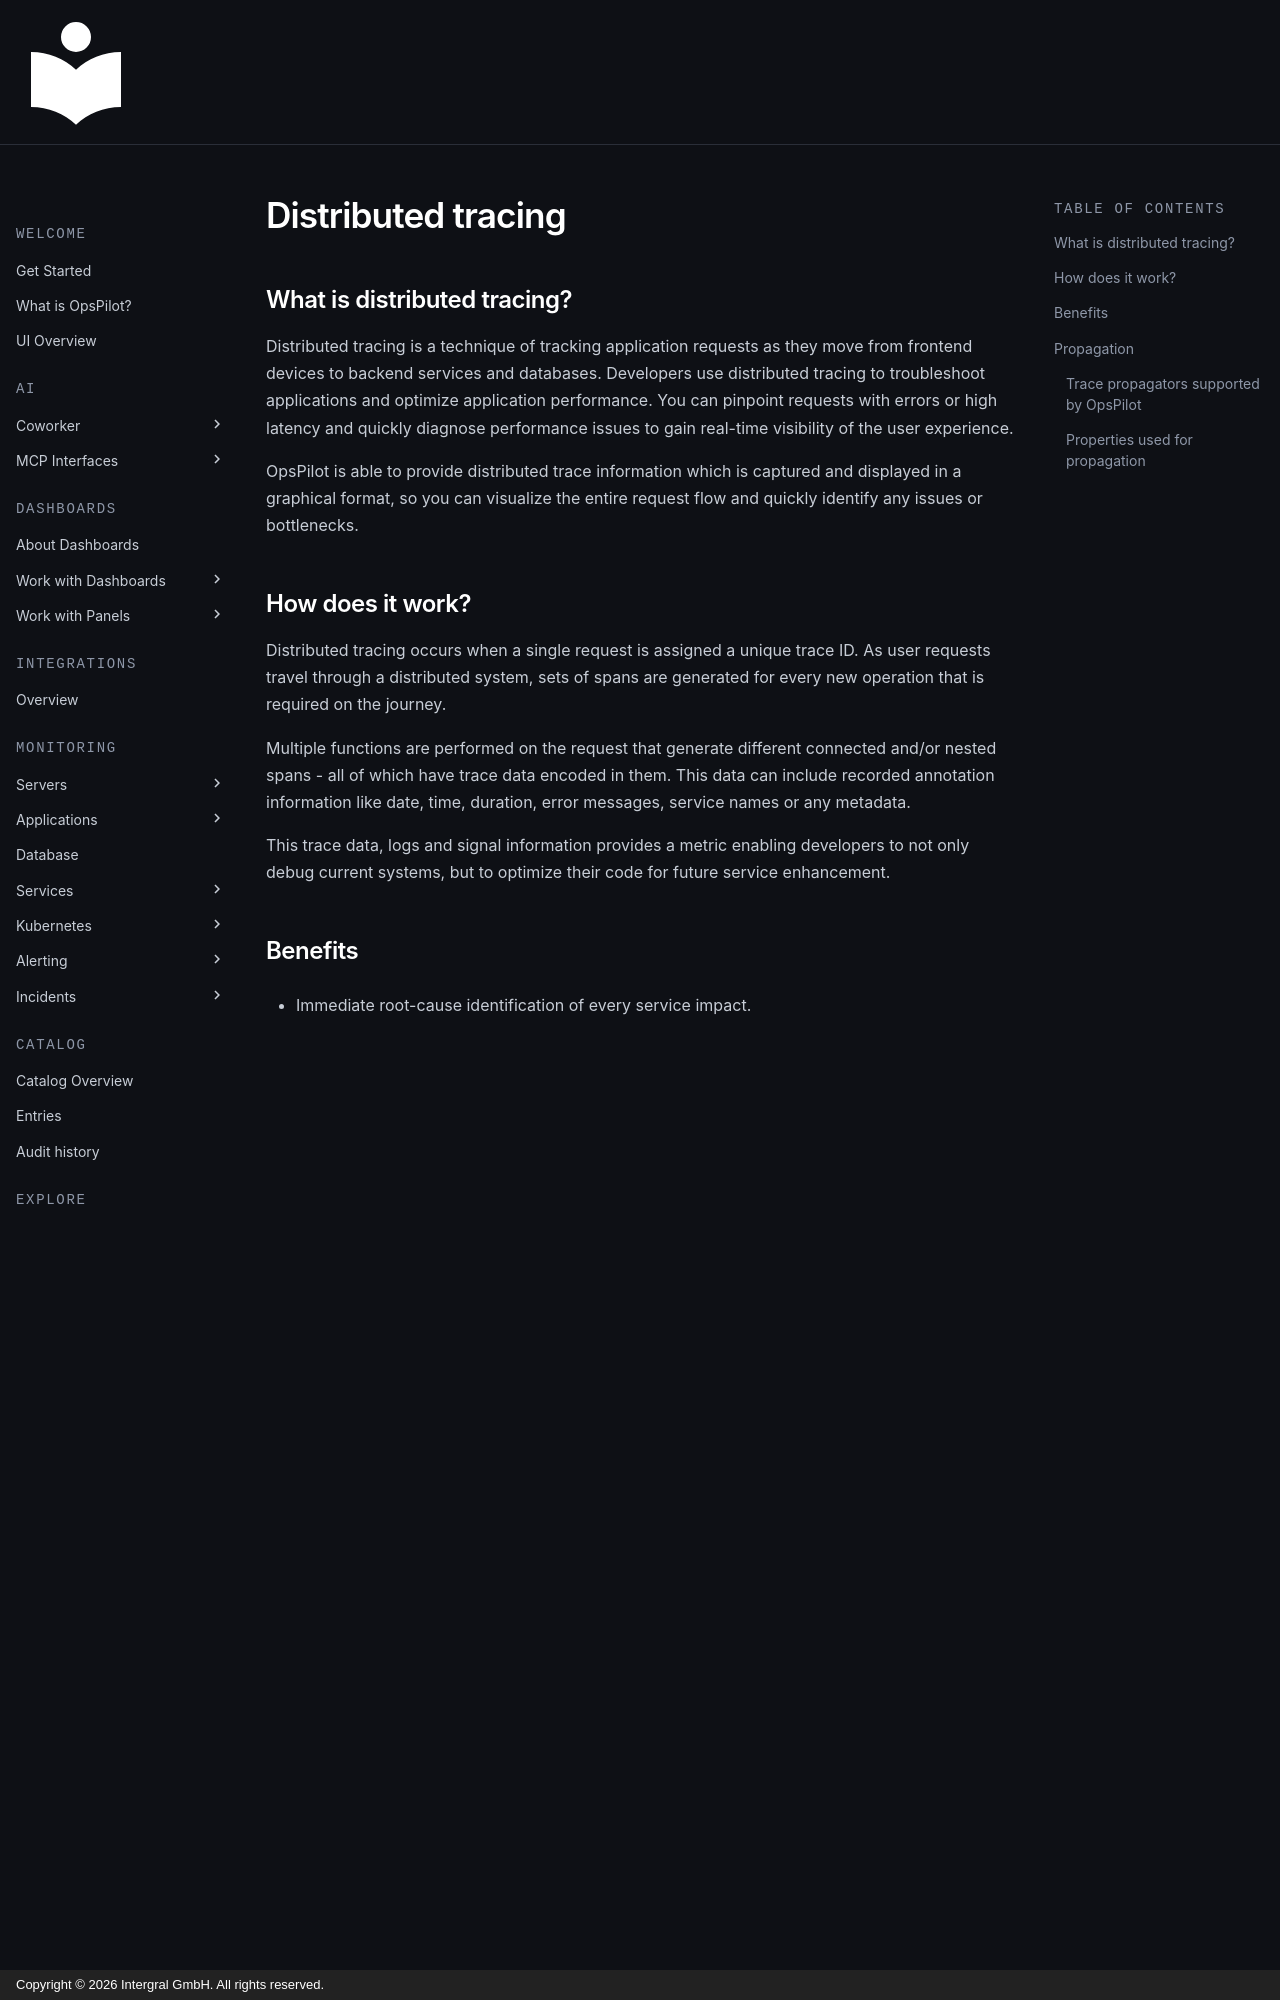

repository: intergral/opspilot-docs · page: Monitor-your-data/OpenTelemetry/Visualize/Distributed-tracing/index.html · generator: mkdocs · copyright: Copyright © 2026 Intergral GmbH. All rights reserved.

# Distributed tracing

## What is distributed tracing?


Distributed tracing is a technique of tracking application requests as they move from frontend devices to backend services and databases. Developers use distributed tracing to troubleshoot applications and optimize application performance. You can pinpoint requests with errors or high latency and quickly diagnose performance issues to gain real-time visibility of the user experience.


OpsPilot is able to provide distributed trace information which is captured and displayed in a graphical format, so you can visualize the entire request flow and quickly identify any issues or bottlenecks.  



## How does it work?

Distributed tracing occurs when a single request is assigned a unique trace ID. As user requests travel through a distributed system, sets of spans are generated for every new operation that is required on the journey.

Multiple functions are performed on the request that generate different connected and/or nested spans - all of which have trace data encoded in them. This data can include recorded annotation information like date, time, duration, error messages, service names or any metadata.

This trace data, logs and signal information provides a metric enabling developers to not only debug current systems, but to optimize their code for future service enhancement.

## Benefits

* Immediate root-cause identification of every service impact.

* Effectively measure the overall health of a system.

* Improve end-user customer experience by reducing and swiftly troubleshooting issues.

* Reduce mean time to resolution (MTTR).

* Understand service relationships.

* Improve productivity and collaboration.



## Propagation
In order for instances/services to propagate trace information to other services, they inject trace information as headers on outgoing requests. Receiving instances/services extract this information from the headers and use it when building spans, ensuring that the information is propagated.  


!!! warning "Trace header formats"
    Not all vendors use the same format for propagating trace information in headers, read below for how to specify which header format to use to ensure that trace information is properly propagated by OpsPilot.
